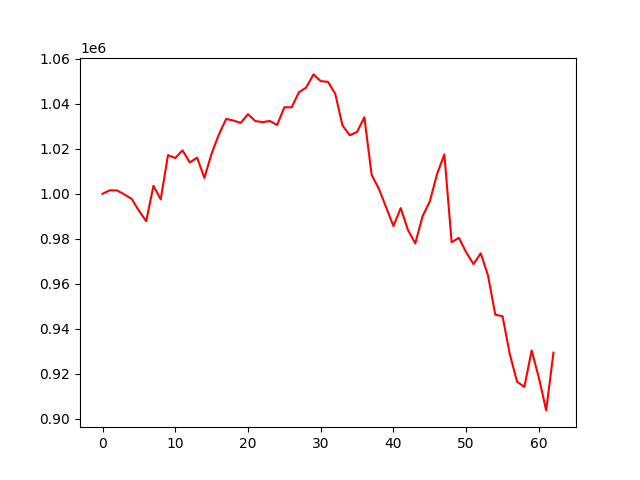

Data behind this chart, as committed beside it:
account_value, date, daily_return
1000000, 2022-07-06, 
1001543, 2022-07-07, 0.001543
1001455, 2022-07-08, -8.801084917675617e-05
999690, 2022-07-11, -0.001762
997741, 2022-07-12, -0.001949
992475, 2022-07-13, -0.005279
987832, 2022-07-14, -0.004678
1003509, 2022-07-15, 0.01587
997540, 2022-07-18, -0.005948
1017150, 2022-07-19, 0.01966
1015863, 2022-07-20, -0.001266
1019279, 2022-07-21, 0.003363
1013877, 2022-07-22, -0.005299
1016034, 2022-07-25, 0.002127
1007054, 2022-07-26, -0.008839
1017894, 2022-07-27, 0.01076
1026325, 2022-07-28, 0.008283
1033227, 2022-07-29, 0.006724
1032494, 2022-08-01, -0.0007096
1031459, 2022-08-02, -0.001002
1035320, 2022-08-03, 0.003743
1032286, 2022-08-04, -0.002931
1031793, 2022-08-05, -0.0004769
1032310, 2022-08-08, 0.0005006
1030558, 2022-08-09, -0.001697
1038394, 2022-08-10, 0.007604
1038377, 2022-08-11, -1.619372406469477e-05
1045069, 2022-08-12, 0.006445
1047149, 2022-08-15, 0.00199
1052991, 2022-08-16, 0.005579
1050013, 2022-08-17, -0.002828
1049683, 2022-08-18, -0.0003145
1044318, 2022-08-19, -0.005111
1030288, 2022-08-22, -0.01343
1025962, 2022-08-23, -0.004199
1027448, 2022-08-24, 0.001448
1033958, 2022-08-25, 0.006336
1008378, 2022-08-26, -0.02474
1002169, 2022-08-29, -0.006157
993893, 2022-08-30, -0.008258
985675, 2022-08-31, -0.008269
993650, 2022-09-01, 0.008091
983876, 2022-09-02, -0.009837
977961, 2022-09-06, -0.006012
990014, 2022-09-07, 0.01232
996636, 2022-09-08, 0.006689
1008790, 2022-09-09, 0.01219
1017464, 2022-09-12, 0.008599
978503, 2022-09-13, -0.03829
980415, 2022-09-14, 0.001954
974002, 2022-09-15, -0.006542
968777, 2022-09-16, -0.005364
973541, 2022-09-19, 0.004918
963746, 2022-09-20, -0.01006
946295, 2022-09-21, -0.01811
945626, 2022-09-22, -0.0007066
928730, 2022-09-23, -0.01787
916543, 2022-09-26, -0.01312
914220, 2022-09-27, -0.002534
930420, 2022-09-28, 0.01772
... 3 more rows
